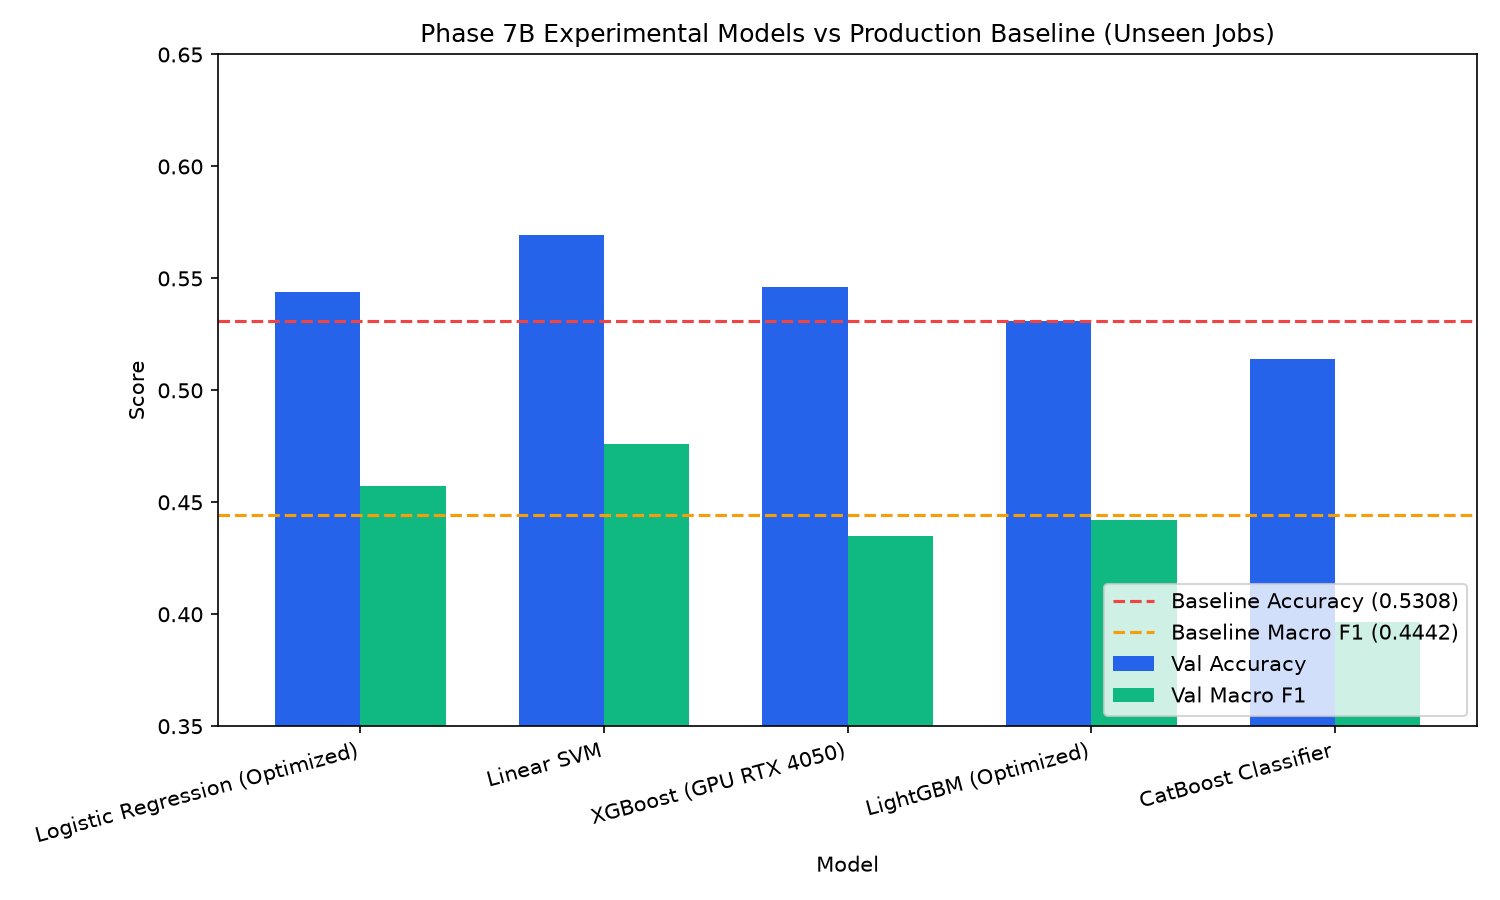

Source data for this figure (header and first rows):
Model, Val Accuracy, Val Macro F1, Val Macro Precision, Val Macro Recall, Val Weighted F1, CV Macro F1, Train Time (s), Inference Time (s), GPU Accelerated
Logistic Regression (Optimized), 0.5437, 0.4572, 0.487, 0.4638, 0.5352, 0.4892, 4.1, 0.0032, False
Linear SVM, 0.5694, 0.4759, 0.4925, 0.4763, 0.558, 0.442, 3.2, 0.003, False
XGBoost (GPU RTX 4050), 0.5463, 0.4351, 0.4418, 0.4444, 0.5341, 0.472, 12.5, 0.031, True
LightGBM (Optimized), 0.5308, 0.442, 0.447, 0.4458, 0.529, 0.4964, 9.78, 0.0042, False
CatBoost Classifier, 0.5141, 0.3965, 0.4, 0.4218, 0.5067, 0.461, 43.8, 0.0268, False
